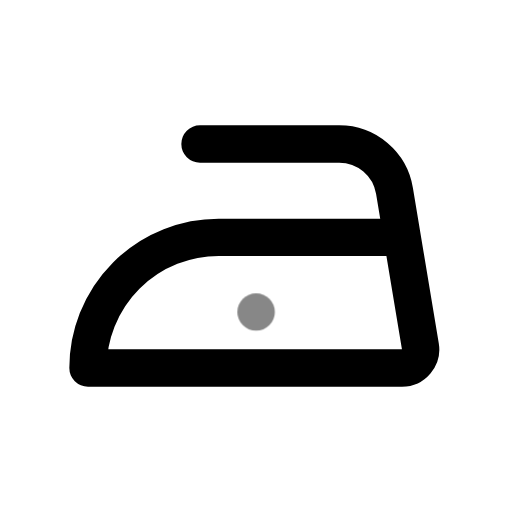
t = 0.00 s
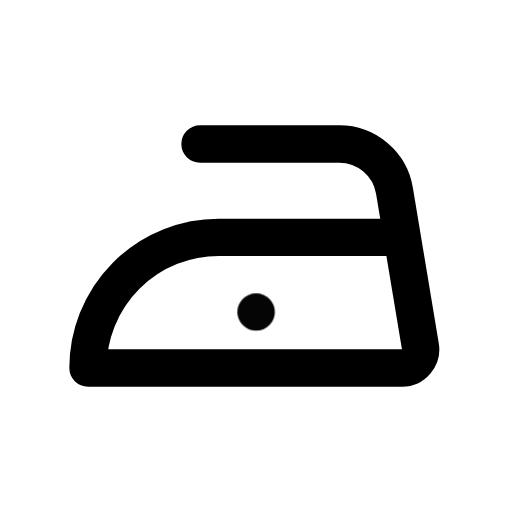
t = 0.50 s
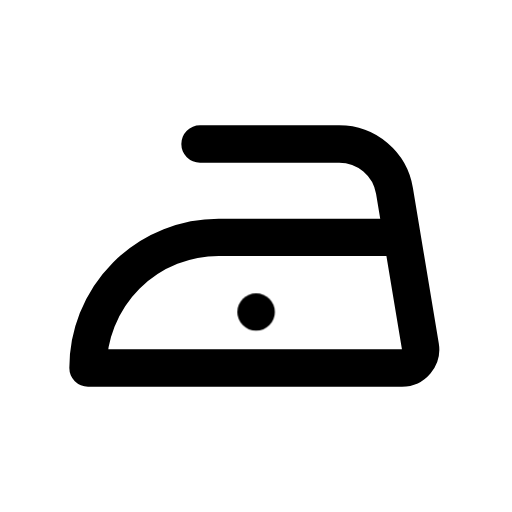
t = 1.08 s
t = 1.56 s: frame unchanged from t = 1.08 s, image omitted
t = 1.96 s: frame unchanged from t = 1.08 s, image omitted
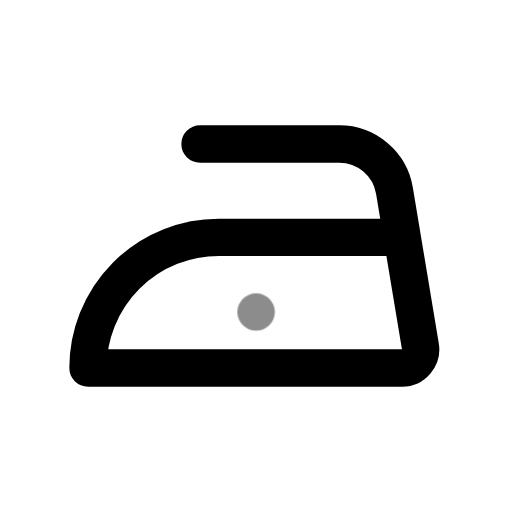
t = 2.75 s

The animated SVG that drew these frames (rendered in a browser with its animation timeline set to each time). Animation: 1 CSS @keyframes rule; one cycle of 3.15 s, repeats indefinitely.

<svg xmlns="http://www.w3.org/2000/svg" width="24" height="24" fill="none" stroke="currentColor" stroke-linecap="round" stroke-linejoin="round" stroke-width="2" viewBox="0 0 24 24">
    <!-- Generated by scripts/icon-expansion/generate.mjs -->
    <!-- Adapted from Tabler Icons 3.34.1.
MIT License

Copyright (c) 2020-2024 Paweł Kuna

Permission is hereby granted, free of charge, to any person obtaining a copy
of this software and associated documentation files (the "Software"), to deal
in the Software without restriction, including without limitation the rights
to use, copy, modify, merge, publish, distribute, sublicense, and/or sell
copies of the Software, and to permit persons to whom the Software is
furnished to do so, subject to the following conditions:

The above copyright notice and this permission notice shall be included in all
copies or substantial portions of the Software.

THE SOFTWARE IS PROVIDED "AS IS", WITHOUT WARRANTY OF ANY KIND, EXPRESS OR
IMPLIED, INCLUDING BUT NOT LIMITED TO THE WARRANTIES OF MERCHANTABILITY,
FITNESS FOR A PARTICULAR PURPOSE AND NONINFRINGEMENT. IN NO EVENT SHALL THE
AUTHORS OR COPYRIGHT HOLDERS BE LIABLE FOR ANY CLAIM, DAMAGES OR OTHER
LIABILITY, WHETHER IN AN ACTION OF CONTRACT, TORT OR OTHERWISE, ARISING FROM,
OUT OF OR IN CONNECTION WITH THE SOFTWARE OR THE USE OR OTHER DEALINGS IN THE
SOFTWARE. -->
    <style>
        @media (prefers-reduced-motion: no-preference) {
            @keyframes ira-exp-pulse { 0%, 100% { opacity: 1; } 22% { opacity: .45; } 40% { opacity: 1; } }
            [data-ira-motion="ironing-1"] { transform-box: fill-box; transform-origin: center; animation: ira-exp-pulse 2.65s ease-in-out -0.5s infinite; }
        }
    </style>
    <g transform="translate(1.5 1.5) scale(.875)"><path d="M9 6h7.459a3 3 0 0 1 2.959 2.507l.577 3.464l.81 4.865a1 1 0 0 1 -.985 1.164h-16.82a7 7 0 0 1 7 -7h9.8"/></g>
    <g data-ira-motion="ironing-1"><g transform="translate(1.5 1.5) scale(.875)"><path d="M12 15h.01"/></g></g>
</svg>
